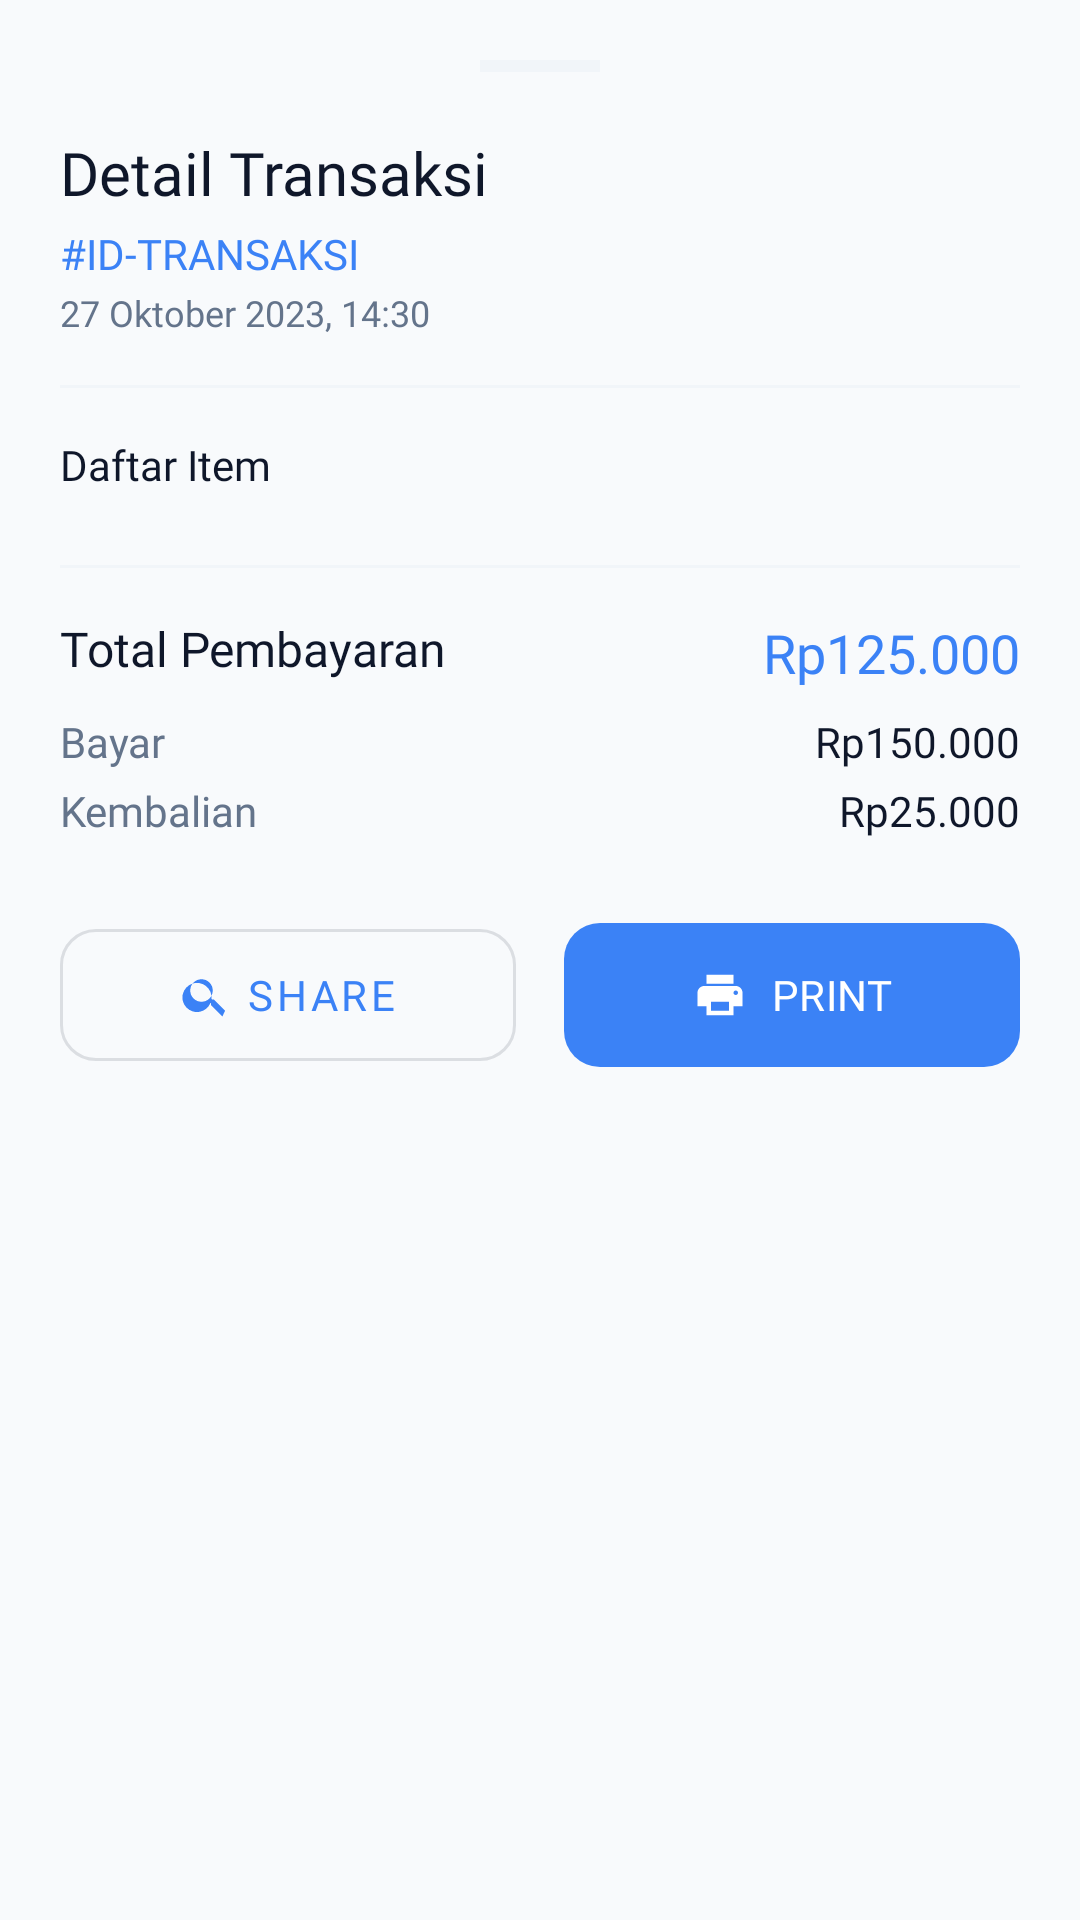

Reconstruct the res/layout file that produces this screen, plus the resources it refers to.
<!-- AndroidManifest.xml: application theme Theme.PointOfSales -->
<!-- res/layout/layout_transaction_detail.xml -->
<?xml version="1.0" encoding="utf-8"?>
<androidx.core.widget.NestedScrollView xmlns:android="http://schemas.android.com/apk/res/android"
    xmlns:app="http://schemas.android.com/apk/res-auto"
    xmlns:tools="http://schemas.android.com/tools"
    android:layout_width="match_parent"
    android:layout_height="wrap_content"
    android:background="@color/color1"
    android:padding="20dp">

    <LinearLayout
        android:layout_width="match_parent"
        android:layout_height="wrap_content"
        android:orientation="vertical">

        <View
            android:layout_width="40dp"
            android:layout_height="4dp"
            android:layout_gravity="center_horizontal"
            android:layout_marginBottom="20dp"
            android:background="@color/color5" />

        <TextView
            android:layout_width="wrap_content"
            android:layout_height="wrap_content"
            android:fontFamily="@font/raleway_bold"
            android:text="Detail Transaksi"
            android:textColor="@color/color2"
            android:textSize="20sp" />

        <TextView
            android:id="@+id/tvDetailId"
            android:layout_width="wrap_content"
            android:layout_height="wrap_content"
            android:layout_marginTop="4dp"
            android:fontFamily="@font/lato_bold"
            android:text="#ID-TRANSAKSI"
            android:textColor="@color/color4"
            android:textSize="14sp" />

        <TextView
            android:id="@+id/tvDetailTanggal"
            android:layout_width="wrap_content"
            android:layout_height="wrap_content"
            android:layout_marginTop="2dp"
            android:fontFamily="@font/lato_regular"
            android:text="27 Oktober 2023, 14:30"
            android:textColor="@color/color6"
            android:textSize="12sp" />

        <View
            android:layout_width="match_parent"
            android:layout_height="1dp"
            android:layout_marginVertical="16dp"
            android:background="@color/color5" />

        <TextView
            android:layout_width="wrap_content"
            android:layout_height="wrap_content"
            android:fontFamily="@font/raleway_bold"
            android:text="Daftar Item"
            android:textColor="@color/color2"
            android:textSize="14sp" />

        <androidx.recyclerview.widget.RecyclerView
            android:id="@+id/rvDetailItems"
            android:layout_width="match_parent"
            android:layout_height="wrap_content"
            android:layout_marginTop="8dp"
            android:nestedScrollingEnabled="false"
            tools:listitem="@layout/item_keranjang" />

        <View
            android:layout_width="match_parent"
            android:layout_height="1dp"
            android:layout_marginVertical="16dp"
            android:background="@color/color5" />

        <RelativeLayout
            android:layout_width="match_parent"
            android:layout_height="wrap_content">

            <TextView
                android:layout_width="wrap_content"
                android:layout_height="wrap_content"
                android:fontFamily="@font/lato_bold"
                android:text="Total Pembayaran"
                android:textColor="@color/color2"
                android:textSize="16sp" />

            <TextView
                android:id="@+id/tvDetailTotal"
                android:layout_width="wrap_content"
                android:layout_height="wrap_content"
                android:layout_alignParentEnd="true"
                android:fontFamily="@font/raleway_bold"
                android:text="Rp125.000"
                android:textColor="@color/color4"
                android:textSize="18sp" />
        </RelativeLayout>

        <RelativeLayout
            android:layout_width="match_parent"
            android:layout_height="wrap_content"
            android:layout_marginTop="8dp">

            <TextView
                android:layout_width="wrap_content"
                android:layout_height="wrap_content"
                android:fontFamily="@font/lato_regular"
                android:text="Bayar"
                android:textColor="@color/color6"
                android:textSize="14sp" />

            <TextView
                android:id="@+id/tvDetailBayar"
                android:layout_width="wrap_content"
                android:layout_height="wrap_content"
                android:layout_alignParentEnd="true"
                android:fontFamily="@font/lato_bold"
                android:text="Rp150.000"
                android:textColor="@color/color2"
                android:textSize="14sp" />
        </RelativeLayout>

        <RelativeLayout
            android:layout_width="match_parent"
            android:layout_height="wrap_content"
            android:layout_marginTop="4dp">

            <TextView
                android:layout_width="wrap_content"
                android:layout_height="wrap_content"
                android:fontFamily="@font/lato_regular"
                android:text="Kembalian"
                android:textColor="@color/color6"
                android:textSize="14sp" />

            <TextView
                android:id="@+id/tvDetailKembalian"
                android:layout_width="wrap_content"
                android:layout_height="wrap_content"
                android:layout_alignParentEnd="true"
                android:fontFamily="@font/lato_bold"
                android:text="Rp25.000"
                android:textColor="@color/color2"
                android:textSize="14sp" />
        </RelativeLayout>

        <LinearLayout
            android:layout_width="match_parent"
            android:layout_height="wrap_content"
            android:layout_marginTop="24dp"
            android:orientation="horizontal">

            <com.google.android.material.button.MaterialButton
                android:id="@+id/btnShareDetail"
                style="@style/Widget.MaterialComponents.Button.OutlinedButton"
                android:layout_width="0dp"
                android:layout_height="56dp"
                android:layout_marginEnd="8dp"
                android:layout_weight="1"
                android:fontFamily="@font/raleway_bold"
                android:text="SHARE"
                app:cornerRadius="12dp"
                app:icon="@drawable/ic_search"
                app:iconGravity="textStart" />

            <com.google.android.material.button.MaterialButton
                android:id="@+id/btnPrintDetail"
                android:layout_width="0dp"
                android:layout_height="56dp"
                android:layout_marginStart="8dp"
                android:layout_weight="1"
                android:fontFamily="@font/raleway_bold"
                android:text="PRINT"
                app:cornerRadius="12dp"
                app:icon="@drawable/ic_printer"
                app:iconGravity="textStart" />
        </LinearLayout>

        <TextView
            android:id="@+id/tvLatestLabel"
            android:layout_width="match_parent"
            android:layout_height="wrap_content"
            android:layout_marginTop="8dp"
            android:background="@drawable/bg_status_pair"
            android:fontFamily="@font/lato_bold"
            android:gravity="center"
            android:padding="8dp"
            android:text="TRANSAKSI TERBARU"
            android:textColor="@color/color4"
            android:textSize="12sp"
            android:visibility="gone"
            tools:visibility="visible" />

    </LinearLayout>
</androidx.core.widget.NestedScrollView>
<!-- res/layout/item_keranjang.xml (included above) -->
<?xml version="1.0" encoding="utf-8"?>
<com.google.android.material.card.MaterialCardView
    xmlns:android="http://schemas.android.com/apk/res/android"
    xmlns:app="http://schemas.android.com/apk/res-auto"
    android:id="@+id/cardKeranjang"
    android:layout_width="match_parent"
    android:layout_height="wrap_content"
    android:layout_marginHorizontal="12dp"
    android:layout_marginVertical="6dp"
    android:backgroundTint="@color/color3"
    app:cardCornerRadius="16dp"
    app:cardElevation="2dp"
    app:strokeColor="@color/color5"
    app:strokeWidth="1dp">

    <LinearLayout
        android:layout_width="match_parent"
        android:layout_height="wrap_content"
        android:orientation="horizontal"
        android:padding="16dp"
        android:gravity="center_vertical">

        
        <com.google.android.material.card.MaterialCardView
            android:layout_width="64dp"
            android:layout_height="64dp"
            app:cardCornerRadius="12dp"
            app:cardElevation="0dp"
            app:cardBackgroundColor="@color/blue_accent_light">

            <ImageView
                android:id="@+id/ivLogoKeranjang"
                android:layout_width="match_parent"
                android:layout_height="match_parent"
                android:src="@drawable/produk"
                android:scaleType="centerInside"
                android:padding="8dp"/>
        </com.google.android.material.card.MaterialCardView>

        
        <LinearLayout
            android:layout_width="0dp"
            android:layout_height="wrap_content"
            android:layout_weight="1"
            android:orientation="vertical"
            android:layout_marginStart="16dp"
            android:layout_marginEnd="8dp">

            <TextView
                android:id="@+id/tvNamaProdukKeranjang"
                android:layout_width="match_parent"
                android:layout_height="wrap_content"
                android:text="Nama Produk"
                android:textSize="16sp"
                android:fontFamily="@font/raleway_bold"
                android:textColor="@color/color2"
                android:maxLines="2"
                android:ellipsize="end"/>

            <TextView
                android:id="@+id/tvSubTotalKeranjang"
                android:layout_width="wrap_content"
                android:layout_height="wrap_content"
                android:text="Rp0"
                android:textSize="14sp"
                android:fontFamily="@font/lato_bold"
                android:textColor="@color/color4"
                android:layout_marginTop="4dp"/>

            
            <LinearLayout
                android:layout_width="wrap_content"
                android:layout_height="wrap_content"
                android:orientation="horizontal"
                android:gravity="center_vertical"
                android:layout_marginTop="8dp">

                <ImageButton
                    android:id="@+id/btnMinusItem"
                    android:layout_width="28dp"
                    android:layout_height="28dp"
                    android:background="?attr/selectableItemBackgroundBorderless"
                    android:src="@drawable/ic_remove"
                    app:tint="@color/color6"
                    android:contentDescription="Kurangi Jumlah" />

                <LinearLayout
                    android:layout_width="wrap_content"
                    android:layout_height="wrap_content"
                    android:layout_marginHorizontal="6dp"
                    android:paddingHorizontal="10dp"
                    android:paddingVertical="4dp"
                    android:background="@color/color5"
                    android:orientation="horizontal"
                    android:gravity="center">

                    <TextView
                        android:id="@+id/tvQtyKeranjang"
                        android:layout_width="wrap_content"
                        android:layout_height="wrap_content"
                        android:text="Jumlah Beli: 1"
                        android:textSize="11sp"
                        android:textColor="@color/color6"
                        android:fontFamily="@font/lato_bold"/>
                </LinearLayout>

                <ImageButton
                    android:id="@+id/btnPlusItem"
                    android:layout_width="28dp"
                    android:layout_height="28dp"
                    android:background="?attr/selectableItemBackgroundBorderless"
                    android:src="@drawable/ic_add"
                    app:tint="@color/color6"
                    android:contentDescription="Tambah Jumlah" />
            </LinearLayout>

        </LinearLayout>

        
        <com.google.android.material.card.MaterialCardView
            android:layout_width="36dp"
            android:layout_height="36dp"
            app:cardCornerRadius="18dp"
            app:cardElevation="0dp"
            app:cardBackgroundColor="#FEE2E2"
            app:strokeWidth="0dp">

            <ImageButton
                android:id="@+id/btnHapusItem"
                android:layout_width="match_parent"
                android:layout_height="match_parent"
                android:background="?attr/selectableItemBackgroundBorderless"
                android:src="@drawable/hapus"
                android:scaleType="centerInside"
                android:padding="8dp"
                app:tint="@color/button2"
                android:contentDescription="Hapus Item" />
        </com.google.android.material.card.MaterialCardView>

    </LinearLayout>

</com.google.android.material.card.MaterialCardView>
<!-- resources referenced by this layout -->
<resources>
  <color name="blue_accent_light">#E0F2FE</color>
  <color name="button2">#EF4444</color>
  <color name="color1">#F8FAFC</color>
  <color name="color2">#0F172A</color>
  <color name="color3">#FFFFFF</color>
  <color name="color4">#3B82F6</color>
  <color name="color5">#F1F5F9</color>
  <color name="color6">#64748B</color>
  <!-- drawable bg_status_pair (drawable) -->
  <?xml version="1.0" encoding="utf-8"?>
  <shape xmlns:android="http://schemas.android.com/apk/res/android">
  
      <solid android:color="#DCFCE7"/>
  
      <corners android:radius="12dp"/>
  
      <stroke
          android:width="1dp"
          android:color="#22C55E"/>
  </shape>
  <!-- drawable hapus: png bitmap (drawable, 1200 bytes) -->
  <!-- drawable ic_printer (drawable) -->
  <vector xmlns:android="http://schemas.android.com/apk/res/android"
      android:width="24dp"
      android:height="24dp"
      android:viewportWidth="24"
      android:viewportHeight="24"
      android:tint="#FFFFFF">
    <path
        android:fillColor="#FFFFFFFF"
        android:pathData="M19,8 H5 C3.34,8 2,9.34 2,11 V17 H6 V21 H18 V17 H22 V11 C22,9.34 20.66,8 19,8 Z M16,19 H8 V15 H16 V19 Z M19,12 C18.45,12 18,11.55 18,11 C18,10.45 18.45,10 19,10 C19.55,10 20,10.45 20,11 C20,11.55 19.55,12 19,12 Z M18,3 H6 V7 H18 V3 Z"/>
  </vector>
  <!-- drawable ic_remove (drawable) -->
  <vector xmlns:android="http://schemas.android.com/apk/res/android"
      android:width="24dp"
      android:height="24dp"
      android:viewportWidth="960"
      android:viewportHeight="960"
      android:tint="#000000">
      <path
          android:fillColor="@android:color/white"
          android:pathData="M280,520L680,520L680,440L280,440L280,520ZM480,880Q397,880 324,848.5Q251,817 197,763Q143,709 111.5,636Q80,563 80,480Q80,397 111.5,324Q143,251 197,197Q251,143 324,111.5Q397,80 480,80Q563,80 636,111.5Q709,143 763,197Q817,251 848.5,324Q880,397 880,480Q880,563 848.5,636Q817,709 763,763Q709,817 636,848.5Q563,880 480,880ZM480,800Q614,800 707,707Q800,614 800,480Q800,346 707,253Q614,160 480,160Q346,160 253,253Q160,346 160,480Q160,614 253,707Q346,800 480,800Z" />
  </vector>
  <!-- drawable ic_search (drawable) -->
  <vector xmlns:android="http://schemas.android.com/apk/res/android"
      android:width="24dp"
      android:height="24dp"
      android:viewportWidth="24"
      android:viewportHeight="24">
      <path
          android:fillColor="@color/color2"
          android:pathData="M15.5,14h-0.79l-0.28-0.27A6.471,6.471,0,1,0,14,15.5l0.27,0.28v0.79l5,4.99L20.49,19ZM10,15a5,5,0,1,1,5-5A5,5,0,0,1,10,15Z"/>
  </vector>
  <!-- drawable produk: png bitmap (drawable, 836 bytes) -->
  <style name="Theme.PointOfSales" parent="Base.Theme.PointOfSales" />
  <style name="Base.Theme.PointOfSales" parent="Theme.Material3.Light.NoActionBar">
  
          <item name="colorPrimary">@color/color4</item>
          <item name="colorOnPrimary">@color/color3</item>
          <item name="colorSecondary">@color/color6</item>
          <item name="colorSurface">@color/color3</item>
          <item name="colorOnSurface">@color/color2</item>
          <item name="android:windowBackground">@color/color1</item>
  
          <item name="colorControlActivated">@color/color4</item>
          
          
          <item name="android:statusBarColor">@color/color1</item>
          <item name="android:windowLightStatusBar">true</item>
  
      </style>
</resources>
